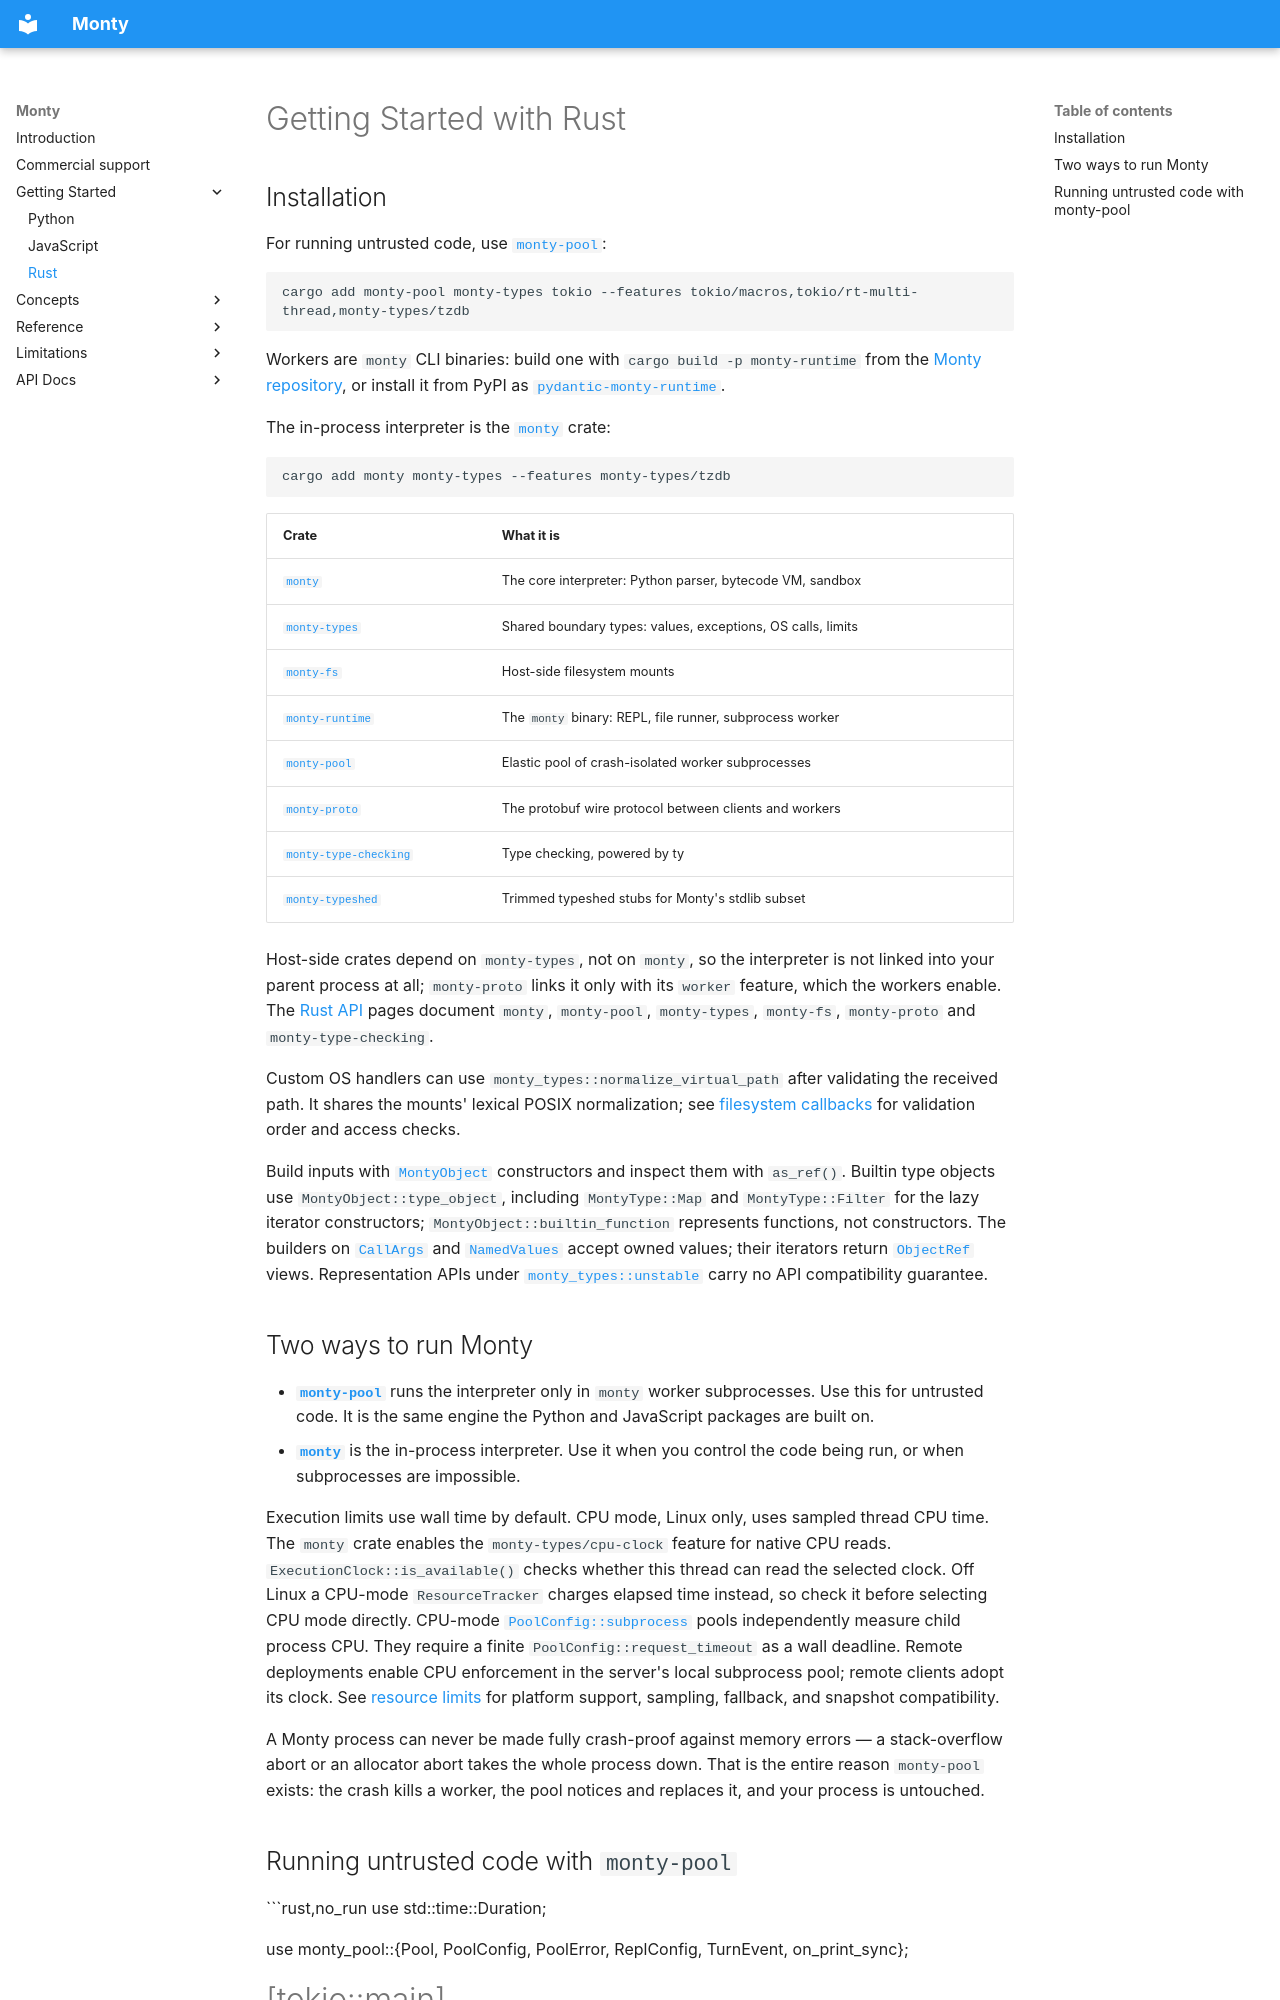

repository: pydantic/monty · page: quickstart/rust/index.html · generator: mkdocs

# Getting Started with Rust

## Installation

For running untrusted code, use [`monty-pool`](https://crates.io/crates/monty-pool):

```bash
cargo add monty-pool monty-types tokio --features tokio/macros,tokio/rt-multi-thread,monty-types/tzdb
```

Workers are `monty` CLI binaries: build one with `cargo build -p monty-runtime` from the
[Monty repository](https://github.com/pydantic/monty), or install it from PyPI as
[`pydantic-monty-runtime`](https://pypi.org/project/pydantic-monty-runtime/).

The in-process interpreter is the [`monty`](https://crates.io/crates/monty) crate:

```bash
cargo add monty monty-types --features monty-types/tzdb
```

| Crate                                                                 | What it is                                                  |
| --------------------------------------------------------------------- | ----------------------------------------------------------- |
| [`monty`](https://crates.io/crates/monty)                             | The core interpreter: Python parser, bytecode VM, sandbox   |
| [`monty-types`](https://crates.io/crates/monty-types)                 | Shared boundary types: values, exceptions, OS calls, limits |
| [`monty-fs`](https://crates.io/crates/monty-fs)                       | Host-side filesystem mounts                                 |
| [`monty-runtime`](https://crates.io/crates/monty-runtime)             | The `monty` binary: REPL, file runner, subprocess worker    |
| [`monty-pool`](https://crates.io/crates/monty-pool)                   | Elastic pool of crash-isolated worker subprocesses          |
| [`monty-proto`](https://crates.io/crates/monty-proto)                 | The protobuf wire protocol between clients and workers      |
| [`monty-type-checking`](https://crates.io/crates/monty-type-checking) | Type checking, powered by ty                                |
| [`monty-typeshed`](https://crates.io/crates/monty-typeshed)           | Trimmed typeshed stubs for Monty's stdlib subset            |

Host-side crates depend on `monty-types`, not on `monty`, so the interpreter is not linked into your parent process
at all; `monty-proto` links it only with its `worker` feature, which the workers enable.
The [Rust API](../api/rust/monty.md) pages document `monty`, `monty-pool`, `monty-types`, `monty-fs`, `monty-proto` and
`monty-type-checking`.

Custom OS handlers can use `monty_types::normalize_virtual_path` after validating the received path.
It shares the mounts' lexical POSIX normalization; see [filesystem callbacks](../filesystem.md#working-directory)
for validation order and access checks.

Build inputs with [`MontyObject`](../api/rust/monty-types.md#montyobject) constructors and inspect them with `as_ref()`.
Builtin type objects use `MontyObject::type_object`, including `MontyType::Map` and `MontyType::Filter` for the lazy
iterator constructors; `MontyObject::builtin_function` represents functions, not constructors.
The builders on [`CallArgs`](../api/rust/monty-types.md#callargs) and [`NamedValues`](../api/rust/monty-types.md#namedvalues)
accept owned values; their iterators return [`ObjectRef`](../api/rust/monty-types.md#objectref) views.
Representation APIs under [`monty_types::unstable`](../api/rust/monty-types.md#unstable)
carry no API compatibility guarantee.

## Two ways to run Monty

- **[`monty-pool`](../api/rust/monty-pool.md)** runs the interpreter only in `monty` worker subprocesses.
    Use this for untrusted code.
    It is the same engine the Python and JavaScript packages are built on.
- **[`monty`](../api/rust/monty.md)** is the in-process interpreter.
    Use it when you control the code being run, or when subprocesses are impossible.

Execution limits use wall time by default. CPU mode, Linux only, uses sampled thread CPU time.
The `monty` crate enables the `monty-types/cpu-clock` feature for native CPU reads.
`ExecutionClock::is_available()` checks whether this thread can read the selected clock.
Off Linux a CPU-mode `ResourceTracker` charges elapsed time instead, so check it before selecting CPU mode directly.
CPU-mode [`PoolConfig::subprocess`](../api/rust/monty-pool.md#poolconfig) pools independently measure child process CPU.
They require a finite `PoolConfig::request_timeout` as a wall deadline.
Remote deployments enable CPU enforcement in the server's local subprocess pool; remote clients adopt its clock.
See [resource limits](../resource-limits.md#time) for platform support, sampling, fallback, and snapshot compatibility.

A Monty process can never be made fully crash-proof against memory errors — a stack-overflow abort or an allocator abort
takes the whole process down.
That is the entire reason `monty-pool` exists: the crash kills a worker, the pool notices and replaces it, and your
process is untouched.
